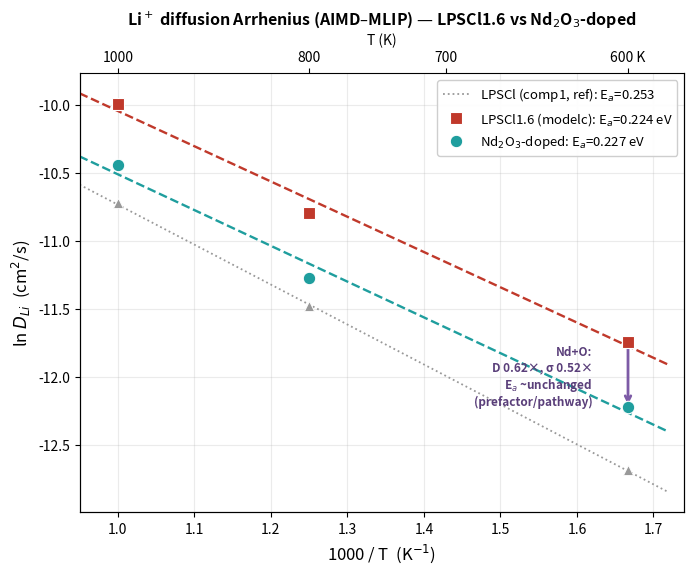

Reproduce this figure in Python. (Note: this script raises an exception after producing the figure.)
#!/usr/bin/env python3
"""plot_arrhenius.py — Li+ diffusion Arrhenius (AIMD-MLIP): LPSCl1.6 (modelc) vs
Nd2O3-doped. Data = db/properties/li_transport.json (UMA-s-1p1 omat MD,
600/800/1000 K). ln D = ln D0 - Ea/(kB T). The doping comparison: Nd+O lowers
D to ~0.62x modelc (sigma 0.52x) while Ea is essentially UNCHANGED -> a
prefactor/pathway slowdown, not a barrier effect. comp1 (LPSCl) shown light as
reference (slowest). Writes figure + clean CSV. CAVEAT (json): UMA Nd-4f
transferability unverified -> cite RATIO + Ea direction, not absolute sigma.
"""
import numpy as np
import matplotlib
matplotlib.use("Agg")
import matplotlib.pyplot as plt

KB = 8.617333e-5  # eV/K
T = np.array([600.0, 800.0, 1000.0])
x = 1000.0 / T
# ln D (cm^2/s) measured points — li_transport.json
SYS = {
    "LPSCl1.6 (modelc)":  dict(D=np.array([7.90e-6, 2.05e-5, 4.55e-5]),
                               Ea=0.2235, D0=5.8e-4,  c="#c0392b", m="s", z=4),
    "Nd$_2$O$_3$-doped":  dict(D=np.array([4.905e-6, 1.268e-5, 2.909e-5]),
                               Ea=0.2267, D0=3.778e-4, c="#1f9e9e", m="o", z=4),
}
REF = dict(D=np.array([3.09e-6, 1.03e-5, 2.20e-5]), Ea=0.2532, D0=4.11e-4,
           c="0.6", m="^", lab="LPSCl (comp1, ref)")   # slowest, light

fig, ax = plt.subplots(figsize=(7.8, 5.7))
xf = np.linspace(0.95, 1.72, 100)
# reference (comp1) light
ax.plot(x, np.log(REF["D"]), REF["m"], color=REF["c"], ms=7, mec="white", mew=0.6, zorder=3)
ax.plot(xf, np.log(REF["D0"]) - REF["Ea"]/(1000*KB)*xf, ":", color=REF["c"], lw=1.3,
        zorder=2, label=f"{REF['lab']}: E$_a$={REF['Ea']:.3f}")
for lab, s in SYS.items():
    ax.plot(x, np.log(s["D"]), s["m"], color=s["c"], ms=9, mec="white", mew=0.8, zorder=s["z"],
            label=f"{lab}: E$_a$={s['Ea']:.3f} eV")
    ax.plot(xf, np.log(s["D0"]) - s["Ea"]/(1000*KB)*xf, "--", color=s["c"], lw=1.7, zorder=3)

# doping arrow (nd below modelc at 600K)
ax.annotate("", xy=(1.6667, np.log(SYS["Nd$_2$O$_3$-doped"]["D"][0])),
            xytext=(1.6667, np.log(SYS["LPSCl1.6 (modelc)"]["D"][0])),
            arrowprops=dict(arrowstyle="->", color="#7d5ba6", lw=2))
ax.text(1.62, -12.0, "Nd+O:\nD 0.62×, σ 0.52×\nE$_a$ ~unchanged\n(prefactor/pathway)",
        color="#5a3f7a", fontsize=8.5, fontweight="bold", va="center", ha="right")

ax.set_xlabel(r"1000 / T  (K$^{-1}$)", fontsize=12)
ax.set_ylabel(r"ln $D_{Li}$  (cm$^2$/s)", fontsize=12)
ax.set_xlim(0.95, 1.74)
ax.set_title("Li$^+$ diffusion Arrhenius (AIMD–MLIP) — LPSCl1.6 vs Nd$_2$O$_3$-doped",
             fontsize=11.5, fontweight="bold")
ax.legend(loc="upper right", fontsize=9.5, framealpha=0.95)
ax.grid(alpha=0.25)
axT = ax.twiny(); axT.set_xlim(ax.get_xlim())
axT.set_xticks([1000/t for t in (1000, 800, 700, 600)])
axT.set_xticklabels(["1000", "800", "700", "600 K"]); axT.set_xlabel("T (K)", fontsize=10)
ax.spines["top"].set_visible(False)

import os, csv
OUT = os.path.join(os.path.dirname(__file__) or ".", "../../docs/figures/slide09_arrhenius")
os.makedirs(os.path.abspath(OUT), exist_ok=True)
fig.tight_layout()
fig.savefig(os.path.join(OUT, "arrhenius_nd_vs_modelc.png"), dpi=300, bbox_inches="tight")
fig.savefig(os.path.join(OUT, "arrhenius_nd_vs_modelc.pdf"), bbox_inches="tight")

with open(os.path.join(OUT, "arrhenius_nd_vs_modelc.csv"), "w", newline="") as f:
    w = csv.writer(f)
    w.writerow(["# AIMD-MLIP (UMA-s-1p1 omat) Li diffusion, nd vs modelc. lnD=lnD0-Ea/(kB*T)."])
    w.writerow(["# modelc(LPSCl1.6): Ea=0.2235 eV D0=5.80e-4 sigma300~14mS/cm | "
                "nd(Nd2O3-doped): Ea=0.2267 D0=3.78e-4 sigma300~7.3mS/cm | "
                "ratio nd/modelc: D 0.62, sigma300 0.52 | comp1(LPSCl ref): Ea=0.2532"])
    w.writerow(["# CAVEAT: UMA Nd-4f transferability unverified -> cite RATIO + Ea, not absolute sigma"])
    w.writerow(["T_K", "1000overT", "D_modelc_cm2s", "D_nd_cm2s", "D_comp1_cm2s",
                "lnD_modelc", "lnD_nd", "lnD_comp1"])
    for i in range(3):
        dm, dn, dc = SYS["LPSCl1.6 (modelc)"]["D"][i], SYS["Nd$_2$O$_3$-doped"]["D"][i], REF["D"][i]
        w.writerow([int(T[i]), f"{x[i]:.4f}", f"{dm:.3e}", f"{dn:.3e}", f"{dc:.3e}",
                    f"{np.log(dm):.4f}", f"{np.log(dn):.4f}", f"{np.log(dc):.4f}"])
print("saved arrhenius_nd_vs_modelc.png/.pdf + .csv")
